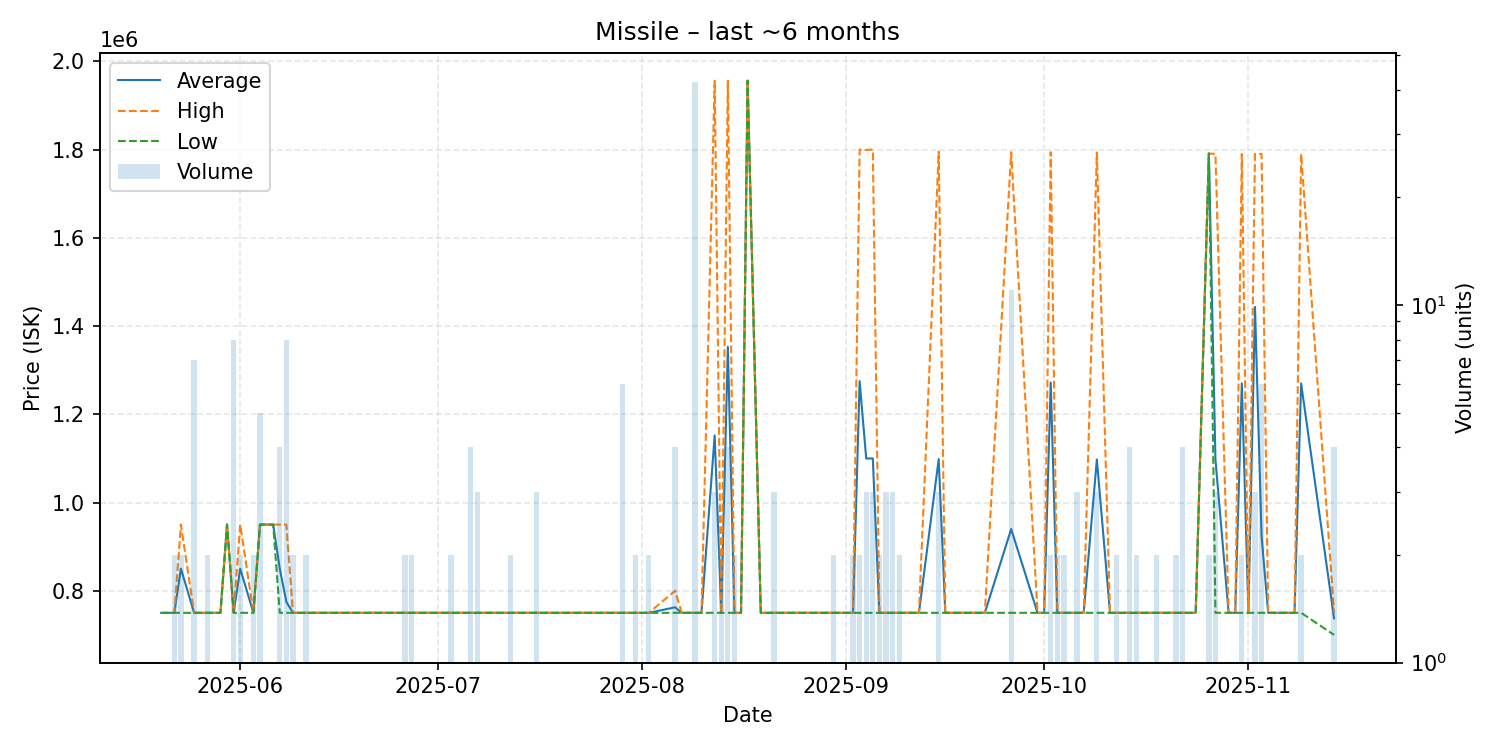

The file beside this chart, header and first rows:
date, average, highest, lowest, order_count, volume
2025-05-20, 749800, 749800, 749800, 1, 1
2025-05-22, 750000, 750000, 750000, 2, 2
2025-05-23, 850000, 950000, 750000, 2, 2
2025-05-25, 749986, 750000, 749900, 2, 7
2025-05-27, 750000, 750000, 750000, 2, 2
2025-05-28, 750000, 750000, 750000, 1, 1
2025-05-29, 750000, 750000, 750000, 1, 1
2025-05-30, 950000, 950000, 950000, 1, 1
2025-05-31, 750000, 750000, 750000, 5, 8
2025-06-01, 850000, 950000, 750000, 2, 2
2025-06-03, 750000, 750000, 750000, 2, 2
2025-06-04, 950000, 950000, 950000, 1, 5
2025-06-06, 950000, 950000, 950000, 1, 1
2025-06-07, 850000, 950000, 750000, 3, 4
2025-06-08, 775000, 950000, 750000, 5, 8
2025-06-09, 750000, 750000, 750000, 2, 2
2025-06-10, 750000, 750000, 750000, 1, 1
2025-06-11, 750000, 750000, 750000, 2, 2
2025-06-12, 750000, 750000, 750000, 1, 1
2025-06-13, 750000, 750000, 750000, 1, 1
2025-06-14, 750000, 750000, 750000, 1, 1
2025-06-16, 750000, 750000, 750000, 1, 1
2025-06-20, 750000, 750000, 750000, 1, 1
2025-06-21, 750000, 750000, 750000, 1, 1
2025-06-22, 750000, 750000, 750000, 1, 1
2025-06-23, 750000, 750000, 750000, 1, 1
2025-06-25, 750000, 750000, 750000, 1, 1
2025-06-26, 750000, 750000, 750000, 1, 2
2025-06-27, 750000, 750000, 750000, 2, 2
2025-06-28, 750000, 750000, 750000, 1, 1
2025-07-03, 750000, 750000, 750000, 2, 2
2025-07-06, 750000, 750000, 750000, 4, 4
2025-07-07, 750000, 750000, 750000, 3, 3
2025-07-09, 750000, 750000, 750000, 1, 1
2025-07-12, 750000, 750000, 750000, 2, 2
2025-07-14, 750000, 750000, 750000, 1, 1
2025-07-15, 750000, 750000, 750000, 1, 1
2025-07-16, 750000, 750000, 750000, 3, 3
2025-07-18, 750000, 750000, 750000, 1, 1
2025-07-20, 750000, 750000, 750000, 1, 1
2025-07-24, 750000, 750000, 750000, 1, 1
2025-07-25, 750000, 750000, 750000, 1, 1
2025-07-27, 750000, 750000, 750000, 1, 1
2025-07-29, 750000, 750000, 750000, 4, 6
2025-07-30, 750000, 750000, 750000, 1, 1
2025-07-31, 750000, 750000, 750000, 2, 2
2025-08-01, 750000, 750000, 750000, 1, 1
2025-08-02, 750000, 750000, 750000, 1, 2
2025-08-06, 762500, 800000, 750000, 4, 4
2025-08-07, 750000, 750000, 750000, 1, 1
2025-08-09, 750000, 750000, 750000, 4, 42
2025-08-10, 750000, 750000, 750000, 1, 1
2025-08-12, 1152000, 1956000, 750000, 3, 3
2025-08-13, 750000, 750000, 750000, 2, 2
2025-08-14, 1353000, 1956000, 750000, 4, 4
2025-08-15, 750000, 750000, 750000, 2, 2
2025-08-16, 750000, 750000, 750000, 1, 1
2025-08-17, 1956000, 1956000, 1956000, 1, 1
2025-08-19, 750000, 750000, 750000, 1, 1
2025-08-21, 750000, 750000, 750000, 2, 3
... 59 more rows
